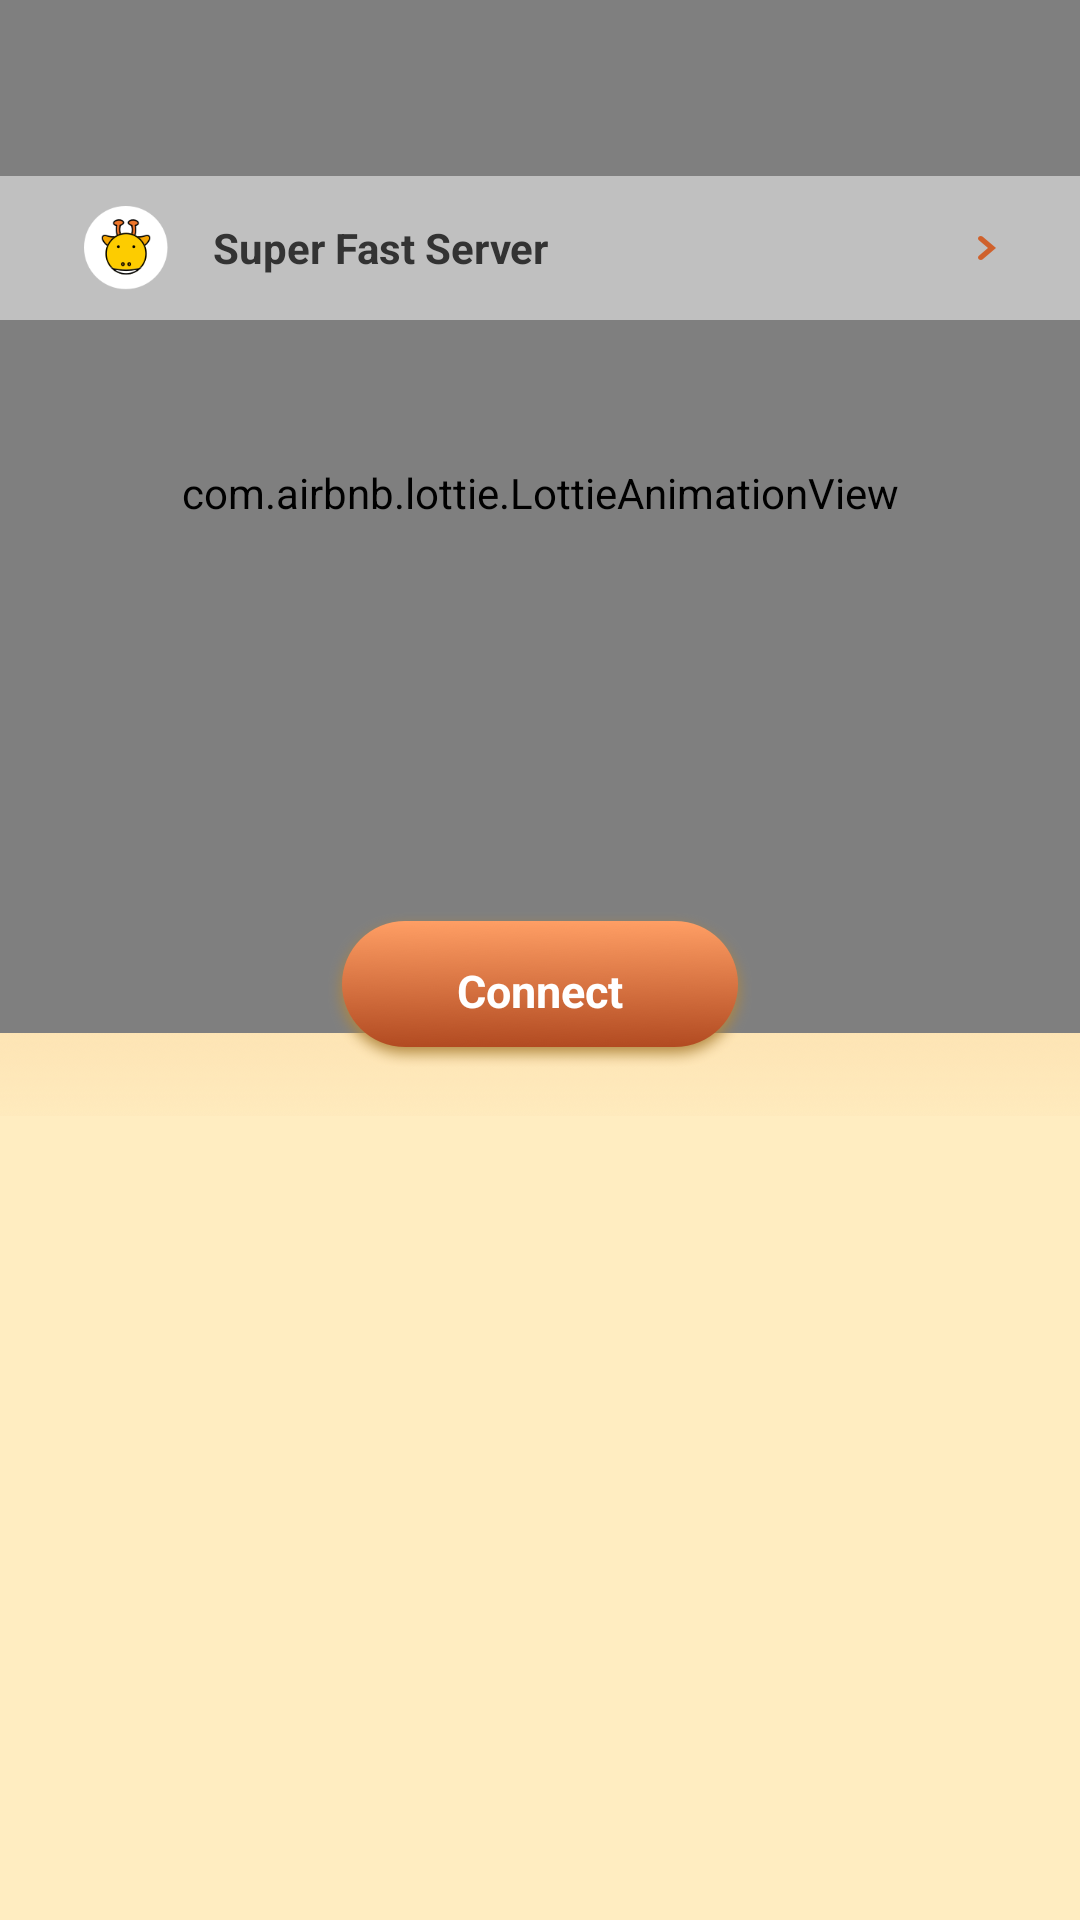

Layout XML and referenced resources for this Android screen:
<!-- AndroidManifest.xml: application theme Theme.GiraffeProxy -->
<!-- res/layout/activity_vpn.xml -->
<?xml version="1.0" encoding="utf-8"?>
<androidx.drawerlayout.widget.DrawerLayout xmlns:android="http://schemas.android.com/apk/res/android"
    android:id="@+id/drawer_layout"
    android:layout_width="match_parent"
    android:layout_height="match_parent">
    <include layout="@layout/vpn_content"/>
    <include layout="@layout/vpn_drawer"/>
</androidx.drawerlayout.widget.DrawerLayout>
<!-- res/layout/vpn_content.xml (included above) -->
<?xml version="1.0" encoding="utf-8"?>
<androidx.constraintlayout.widget.ConstraintLayout xmlns:android="http://schemas.android.com/apk/res/android"
    xmlns:app="http://schemas.android.com/apk/res-auto"
    xmlns:tools="http://schemas.android.com/tools"
    android:layout_width="match_parent"
    android:layout_height="match_parent"
    android:background="#FFEDC1">
    <View
        android:id="@+id/view_top"
        android:layout_width="match_parent"
        android:layout_height="0.5dp"
        app:layout_constraintTop_toTopOf="parent"/>
    <androidx.appcompat.widget.AppCompatImageView
        android:id="@+id/iv_set"
        android:layout_width="58dp"
        android:layout_height="58dp"
        android:src="@drawable/set"
        android:padding="18dp"
        app:layout_constraintLeft_toLeftOf="parent"
        app:layout_constraintTop_toBottomOf="@id/view_top"/>

    <androidx.appcompat.widget.AppCompatImageView
        android:id="@+id/iv"
        android:layout_width="match_parent"
        android:layout_height="228dp"
        android:src="@drawable/home1"
        android:scaleType="fitXY"
        android:layout_marginBottom="268dp"
        app:layout_constraintBottom_toBottomOf="parent"/>
    <com.airbnb.lottie.LottieAnimationView
        android:id="@+id/connect_lottie_view"
        android:layout_width="match_parent"
        android:layout_height="360dp"
        app:lottie_loop="true"
        app:lottie_fileName="data.json"
        android:layout_marginBottom="28dp"
        app:layout_constraintBottom_toBottomOf="@id/iv"/>
    <androidx.appcompat.widget.AppCompatImageView
        android:id="@+id/iv_connect_btn"
        android:layout_width="142dp"
        android:layout_height="52dp"
        android:src="@drawable/home3"
        android:layout_marginBottom="16dp"
        app:layout_constraintLeft_toLeftOf="parent"
        app:layout_constraintRight_toRightOf="parent"
        app:layout_constraintBottom_toBottomOf="@id/iv"/>
    <androidx.appcompat.widget.AppCompatTextView
        android:id="@+id/tv_connect"
        android:layout_width="wrap_content"
        android:layout_height="wrap_content"
        android:text="Connect"
        android:textSize="15sp"
        android:textStyle="bold"
        android:textColor="@color/white"
        app:layout_constraintTop_toTopOf="@id/iv_connect_btn"
        app:layout_constraintLeft_toLeftOf="@id/iv_connect_btn"
        app:layout_constraintRight_toRightOf="@id/iv_connect_btn"
        app:layout_constraintBottom_toBottomOf="@id/iv_connect_btn" />
    <androidx.appcompat.widget.AppCompatImageView
        android:id="@+id/iv_connected"
        android:layout_width="190dp"
        android:layout_height="272dp"
        android:src="@drawable/home2"
        android:visibility="gone"
        app:layout_constraintLeft_toLeftOf="parent"
        app:layout_constraintRight_toRightOf="parent"
        app:layout_constraintBottom_toTopOf="@id/iv_connect_btn"/>
    <androidx.appcompat.widget.LinearLayoutCompat
        android:id="@+id/llc_vpn_list"
        android:layout_width="match_parent"
        android:layout_height="48dp"
        android:paddingLeft="28dp"
        android:paddingRight="28dp"
        android:background="#82FFFFFF"
        android:gravity="center_vertical"
        app:layout_constraintTop_toBottomOf="@id/iv_set">
        <androidx.appcompat.widget.AppCompatImageView
            android:id="@+id/iv_logo"
            android:layout_width="28dp"
            android:layout_height="28dp"
            android:src="@drawable/fast"/>
        <androidx.appcompat.widget.AppCompatTextView
            android:id="@+id/tv_name"
            android:layout_width="0dp"
            android:layout_height="wrap_content"
            android:layout_weight="1"
            android:textStyle="bold"
            android:textSize="14sp"
            android:textColor="#333333"
            android:layout_marginLeft="15dp"
            android:layout_marginRight="15dp"
            android:text="Super Fast Server"/>
        <androidx.appcompat.widget.AppCompatImageView
            android:layout_width="6dp"
            android:layout_height="8dp"
            android:src="@drawable/right"/>
    </androidx.appcompat.widget.LinearLayoutCompat>
</androidx.constraintlayout.widget.ConstraintLayout>
<!-- res/layout/vpn_drawer.xml (included above) -->
<?xml version="1.0" encoding="utf-8"?>
<androidx.appcompat.widget.LinearLayoutCompat xmlns:android="http://schemas.android.com/apk/res/android"
    xmlns:app="http://schemas.android.com/apk/res-auto"
    xmlns:tools="http://schemas.android.com/tools"
    android:layout_width="match_parent"
    android:layout_height="match_parent"
    android:layout_gravity="left"
    android:background="#F4DBA3"
    android:orientation="vertical"
    android:gravity="center_horizontal">
    <androidx.appcompat.widget.AppCompatImageView
        android:layout_width="68dp"
        android:layout_height="78dp"
        android:src="@drawable/logo"
        android:layout_marginTop="102dp"/>
    <androidx.appcompat.widget.LinearLayoutCompat
        android:id="@+id/llc_privacy"
        android:layout_width="match_parent"
        android:layout_height="59dp"
        android:paddingLeft="16dp"
        android:paddingRight="16dp"
        android:layout_marginTop="43dp"
        android:layout_marginLeft="12dp"
        android:layout_marginRight="12dp"
        android:gravity="center_vertical"
        android:background="@drawable/bg_ffe8b5_4dp">
        <androidx.appcompat.widget.AppCompatTextView
            android:layout_width="0dp"
            android:layout_height="wrap_content"
            android:layout_weight="1"
            android:text="Privacy Policy"
            android:textStyle="bold"
            android:textSize="14sp"
            android:textColor="#333333"/>
        <androidx.appcompat.widget.AppCompatImageView
            android:layout_width="16dp"
            android:layout_height="16dp"
            android:src="@drawable/right2"/>
    </androidx.appcompat.widget.LinearLayoutCompat>
    <androidx.appcompat.widget.LinearLayoutCompat
        android:id="@+id/llc_share"
        android:layout_width="match_parent"
        android:layout_height="59dp"
        android:paddingLeft="16dp"
        android:paddingRight="16dp"
        android:layout_marginTop="16dp"
        android:layout_marginLeft="12dp"
        android:layout_marginRight="12dp"
        android:gravity="center_vertical"
        android:background="@drawable/bg_ffe8b5_4dp">
        <androidx.appcompat.widget.AppCompatTextView
            android:layout_width="0dp"
            android:layout_height="wrap_content"
            android:layout_weight="1"
            android:text="Share"
            android:textStyle="bold"
            android:textSize="14sp"
            android:textColor="#333333"/>
        <androidx.appcompat.widget.AppCompatImageView
            android:layout_width="16dp"
            android:layout_height="16dp"
            android:src="@drawable/right2"/>
    </androidx.appcompat.widget.LinearLayoutCompat>
    <androidx.appcompat.widget.LinearLayoutCompat
        android:id="@+id/llc_update"
        android:layout_width="match_parent"
        android:layout_height="59dp"
        android:paddingLeft="16dp"
        android:paddingRight="16dp"
        android:layout_marginTop="16dp"
        android:layout_marginLeft="12dp"
        android:layout_marginRight="12dp"
        android:gravity="center_vertical"
        android:background="@drawable/bg_ffe8b5_4dp">
        <androidx.appcompat.widget.AppCompatTextView
            android:layout_width="0dp"
            android:layout_height="wrap_content"
            android:layout_weight="1"
            android:text="Upgrade"
            android:textStyle="bold"
            android:textSize="14sp"
            android:textColor="#333333"/>
        <androidx.appcompat.widget.AppCompatImageView
            android:layout_width="16dp"
            android:layout_height="16dp"
            android:src="@drawable/right2"/>
    </androidx.appcompat.widget.LinearLayoutCompat>
</androidx.appcompat.widget.LinearLayoutCompat>
<!-- resources referenced by this layout -->
<resources>
  <color name="white">#FFFFFFFF</color>
  <!-- drawable bg_ffe8b5_4dp (drawable) -->
  <?xml version="1.0" encoding="utf-8"?>
  <shape xmlns:android="http://schemas.android.com/apk/res/android">
      <solid android:color="#FFE8B5"/>
      <corners android:radius="4dp"/>
  </shape>
  <!-- drawable fast: png bitmap (drawable-xxhdpi, 7102 bytes) -->
  <!-- drawable home1: png bitmap (drawable-xxhdpi, 98290 bytes) -->
  <!-- drawable home2: png bitmap (drawable-xxhdpi, 51545 bytes) -->
  <!-- drawable home3: png bitmap (drawable-xxhdpi, 22128 bytes) -->
  <!-- drawable logo: png bitmap (drawable-xxhdpi, 10916 bytes) -->
  <!-- drawable right: png bitmap (drawable-xxhdpi, 670 bytes) -->
  <!-- drawable right2: png bitmap (drawable-xxhdpi, 526 bytes) -->
  <!-- drawable set: png bitmap (drawable-xxhdpi, 655 bytes) -->
  <style name="Theme.GiraffeProxy" parent="Theme.MaterialComponents.DayNight.NoActionBar">
          <item name="android:statusBarColor">@android:color/transparent</item>
          <item name="android:windowLightStatusBar">true</item>
      </style>
</resources>
